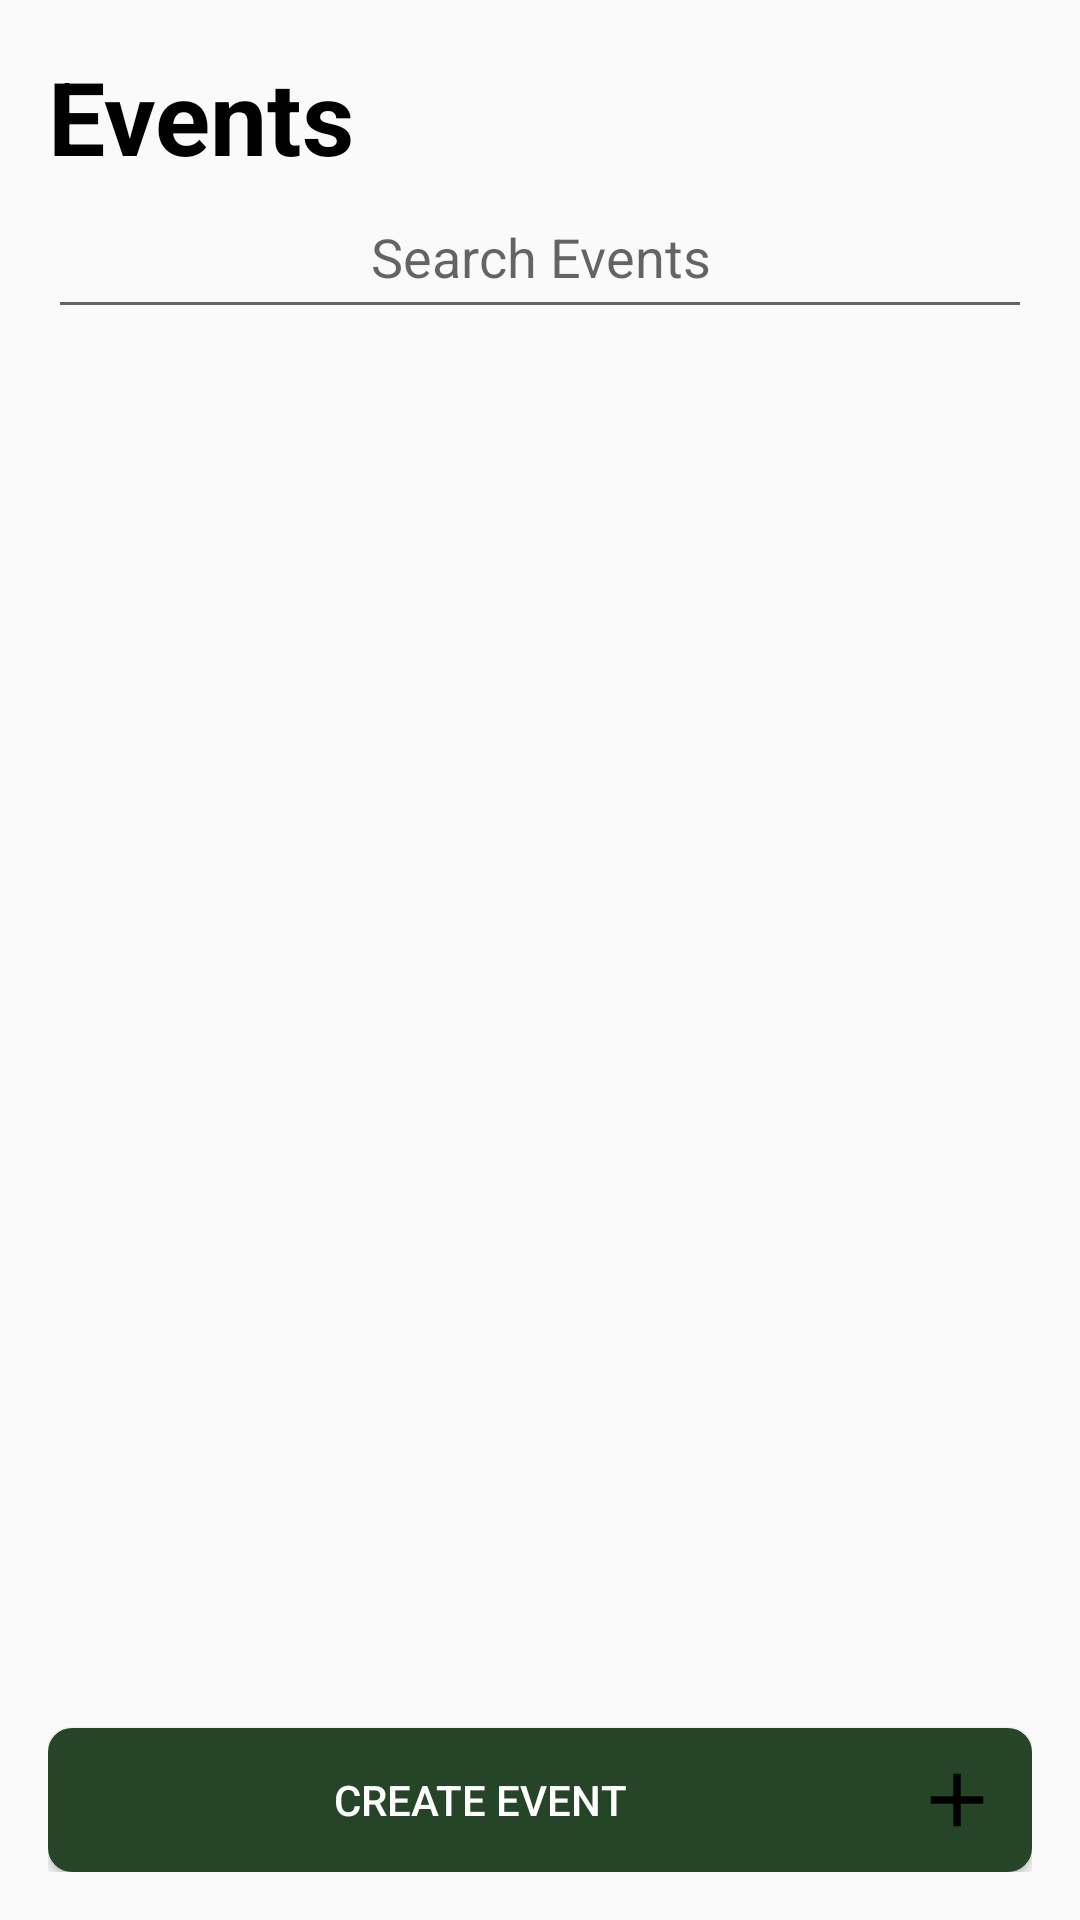

Write the Android layout XML for this screen, with the resource values it uses.
<!-- AndroidManifest.xml: application theme Theme.EventLink_QR_Pro -->
<!-- res/layout/event_list.xml -->
<?xml version="1.0" encoding="utf-8"?>
<LinearLayout
    xmlns:android="http://schemas.android.com/apk/res/android"
    android:layout_width="match_parent"
    android:layout_height="match_parent"
    android:orientation="vertical"
    android:padding="16dp">

    
    <RelativeLayout
        android:layout_width="match_parent"
        android:layout_height="wrap_content">

        <TextView
            android:layout_width="wrap_content"
            android:layout_height="wrap_content"
            android:text="Events"
            android:textSize="34sp"
            android:layout_alignParentStart="true"
            android:textColor="#000000"
            android:textStyle="bold"/>

        
        <ImageView
            android:layout_width="wrap_content"
            android:layout_height="wrap_content"

            android:layout_alignParentEnd="true" />
    </RelativeLayout>

    
    
    <EditText
        android:id="@+id/search_events"
        android:layout_width="match_parent"
        android:layout_height="wrap_content"
        android:hint="Search Events"
        android:gravity="center"
        android:drawablePadding="10dp"
        android:inputType="text"
        android:padding="12dp"/>

    
    <ListView
        android:id="@+id/events_list_view"
        android:layout_width="match_parent"
        android:layout_height="1dp"
        android:layout_weight="1"
        android:divider="#264528"
        android:dividerHeight="3dp"/>

    
    
    <Button
        android:id="@+id/create_event_button"
        android:layout_width="match_parent"
        android:layout_height="wrap_content"
        android:text="Create Event"

        android:gravity="center"
        android:drawableRight="@drawable/drawable_with_negative_margin"
        android:background="@drawable/darker_button"
        android:textColor="#FFFFFF"
        android:layout_marginTop="16dp"/>

</LinearLayout>
<!-- resources referenced by this layout -->
<resources>
  <!-- drawable darker_button (drawable) -->
  <?xml version="1.0" encoding="utf-8"?>
  <selector xmlns:android="http://schemas.android.com/apk/res/android">
      <item>
          <shape android:shape="rectangle">
              <solid android:color="#264528" />
              <stroke android:width="0dp" android:color="#264528" />
              <corners android:radius="8dp" />
          </shape>
      </item>
  </selector>
  <!-- drawable drawable_with_negative_margin (drawable) -->
  <?xml version="1.0" encoding="utf-8"?>
  <layer-list xmlns:android="http://schemas.android.com/apk/res/android">
      <item android:drawable="@drawable/baseline_add_24" android:right="10dp"/>
  </layer-list>
  <style name="Theme.EventLink_QR_Pro" parent="Base.Theme.EventLink_QR_Pro" />
  <!-- drawable baseline_add_24 (drawable) -->
  <vector android:height="30dp" android:tint="#000000"
      android:viewportHeight="24" android:viewportWidth="24"
      android:width="30dp" xmlns:android="http://schemas.android.com/apk/res/android">
      <path android:fillColor="@android:color/white" android:pathData="M19,13h-6v6h-2v-6H5v-2h6V5h2v6h6v2z"/>
  </vector>
  <style name="Base.Theme.EventLink_QR_Pro" parent="Theme.AppCompat.Light.NoActionBar">
          
          
      </style>
</resources>
